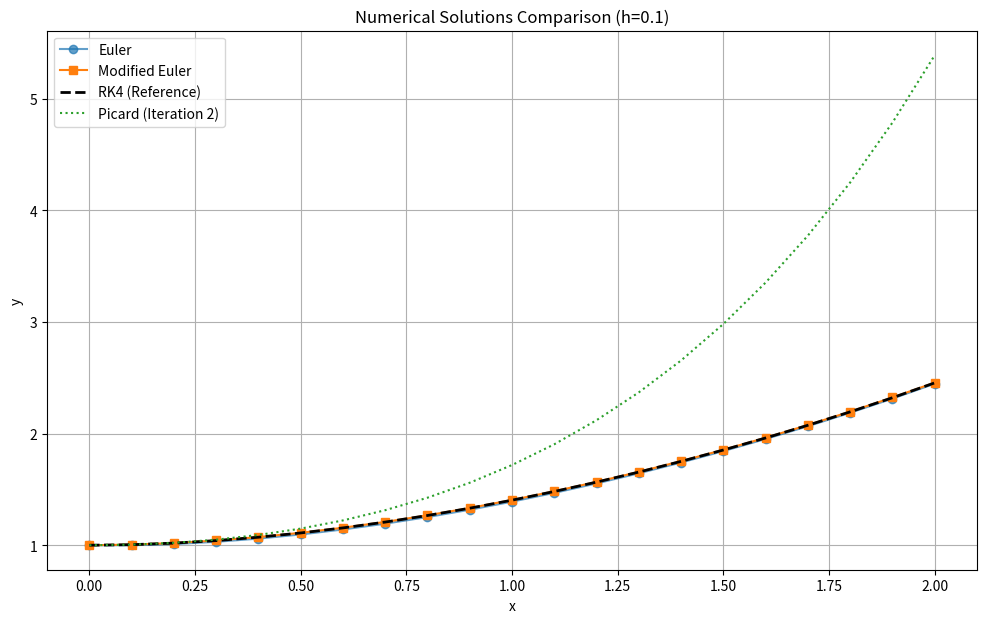
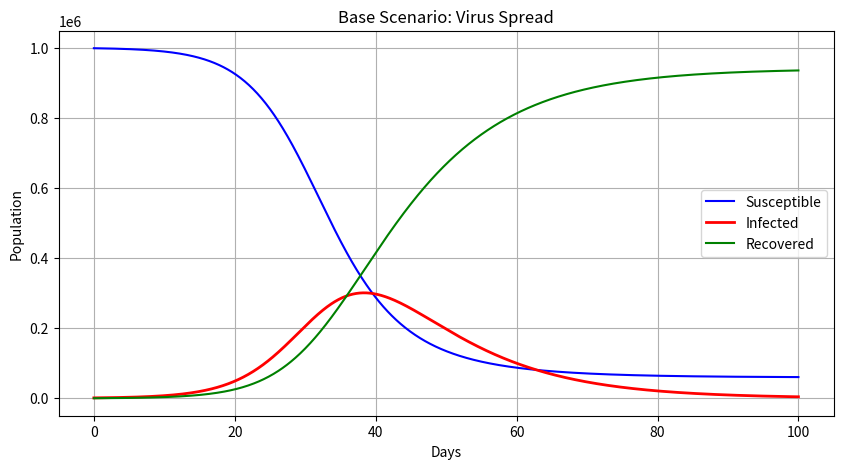
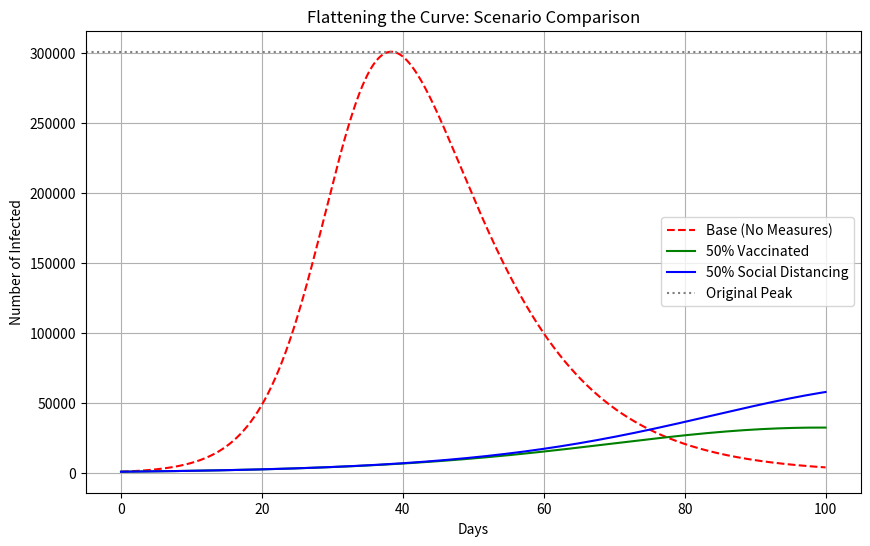

These charts were generated, in order, by the following Python code:
import numpy as np # Import numpy for numerical operations and array handling
import pandas as pd # Import pandas to create and display results in tabular form
import matplotlib.pyplot as plt # Import matplotlib for plotting and graphical comparison

# 1. Define the differential function f(x, y) based on the first order equation dy/dx = e^x - y^2
def f(x, y):
    # Returns the value of the derivative at a given point (x, y)
    return np.exp(x) - y**2

# Define initial conditions: starting x is 0 and initial y(0) is 1
x0, y0 = 0, 1
# Define the end of the interval for x as specified in the problem statement
x_end = 2
# Set the step size for the numerical approximations
h = 0.1
# Calculate the total number of iterations needed based on interval length and step size
steps = int((x_end - x0) / h)
# Generate an array of x values from start to end with a specific number of points
x_range = np.linspace(x0, x_end, steps + 1)

# --- 1. Picard's Method (Approximate 2nd iteration) ---
# This method uses successive approximation through integration
def picard_method(x):
    # Calculates the approximation: y1 = y0 + integral(f(t, y0)) from 0 to x
    return np.exp(x) - x

# --- 2. Taylor Series (Up to 3rd derivative at x=0) ---
# Approximates the solution using the sum of derivatives at the initial point
def taylor_method(x):
    # The first derivative y'(0) is calculated as e^0 - (1)^2 = 0
    y_prime_0 = 0
    # The second derivative y''(0) is calculated as e^0 - 2*y(0)*y'(0) = 1
    y_double_prime_0 = 1
    # Returns the second-order Taylor polynomial: y(x) = y(0) + y'(0)x + (y''(0)x^2)/2
    return y0 + y_prime_0 * x + (y_double_prime_0 * x**2) / 2

# --- 3. Euler Method ---
# The simplest numerical method using the slope at the beginning of the interval
def solve_euler(h):
    # Initialize an array of zeros to store the predicted y values
    y = np.zeros(len(x_range))
    # Set the first element to the given initial condition y(0) = 1
    y[0] = y0
    # Loop through each step to calculate the next value
    for i in range(steps):
        # Apply the Euler formula: y_next = y_current + h * slope
        y[i+1] = y[i] + h * f(x_range[i], y[i])
    # Return the completed array of numerical solutions
    return y

# --- 4. Modified Euler (Heun's Method) ---
# An improvement over Euler that uses the average of slopes at both ends of the interval
def solve_modified_euler(h):
    # Initialize the results array with zeros
    y = np.zeros(len(x_range))
    # Set the initial condition y(0)
    y[0] = y0
    # Iterate through each time step
    for i in range(steps):
        # Calculate the initial slope (k1) at the start of the interval
        k1 = f(x_range[i], y[i])
        # Predict the next y value using a standard Euler step
        y_predict = y[i] + h * k1
        # Calculate the corrected y using the average of slopes at x_i and x_i+1
        y[i+1] = y[i] + (h/2) * (k1 + f(x_range[i+1], y_predict))
    # Return the refined numerical solutions
    return y

# --- 5. Runge-Kutta 4th Order (RK4) ---
# A highly accurate method using four weighted slope estimates per step
def solve_rk4(h):
    # Initialize the results array with zeros
    y = np.zeros(len(x_range))
    # Set the starting y value
    y[0] = y0
    # Loop through the interval
    for i in range(steps):
        # k1: Slope at the beginning of the interval
        k1 = h * f(x_range[i], y[i])
        # k2: Slope at the midpoint using y + k1/2
        k2 = h * f(x_range[i] + h/2, y[i] + k1/2)
        # k3: Another midpoint slope estimate using y + k2/2
        k3 = h * f(x_range[i] + h/2, y[i] + k2/2)
        # k4: Slope at the end of the interval using y + k3
        k4 = h * f(x_range[i] + h, y[i] + k3)
        # Update y using the weighted average: (k1 + 2*k2 + 2*k3 + k4) / 6
        y[i+1] = y[i] + (k1 + 2*k2 + 2*k3 + k4) / 6
    # Return the high-precision results
    return y

# Execute the defined functions and store results for comparison
y_picard = picard_method(x_range)
y_taylor = taylor_method(x_range)
y_euler = solve_euler(h)
y_mod_euler = solve_modified_euler(h)
y_rk4 = solve_rk4(h)

# Create a pandas DataFrame to organize all numerical results for clear presentation
results_df = pd.DataFrame({
    'x_i': x_range,            # Independent variable values from 0 to 2
    'Euler': y_euler,          # Solutions obtained using the standard Euler method
    'Mod_Euler': y_mod_euler,  # Solutions from the Modified Euler (Heun's) method
    'RK4_Ref': y_rk4,          # High-accuracy Runge-Kutta 4th order solutions used as a reference
    'Picard': y_picard,        # Analytical approximation from Picard's iteration
    'Taylor': y_taylor         # Solutions based on the Taylor series expansion
})

# Calculate the Absolute Error of the Euler method by comparing it against the RK4 reference
results_df['Euler_Error'] = np.abs(results_df['RK4_Ref'] - results_df['Euler'])

# Initialize a figure for plotting with a specific size for better visibility
plt.figure(figsize=(12, 7))

# Plot the Euler results with circle markers and slight transparency
plt.plot(x_range, y_euler, 'o-', label='Euler', alpha=0.7)

# Plot the Modified Euler results with square markers
plt.plot(x_range, y_mod_euler, 's-', label='Modified Euler')

# Plot the RK4 reference solution as a thick black dashed line for clear comparison
plt.plot(x_range, y_rk4, 'k--', label='RK4 (Reference)', linewidth=2)

# Plot Picard's approximation using a dotted line style
plt.plot(x_range, y_picard, label='Picard (Iteration 2)', linestyle=':')

# Set the title of the graph, dynamically including the current step size h
plt.title(f"Numerical Solutions Comparison (h={h})")
# Label the x-axis as the independent variable x
plt.xlabel("x")
# Label the y-axis as the dependent variable y
plt.ylabel("y")
# Display the legend to identify each plotted method
plt.legend()
# Enable the grid to make it easier to read specific values from the plot
plt.grid(True)
# Render and display the final comparison plot
plt.show()

# Print the first 10 rows of the results table to fulfill the tabular data requirement
print(results_df.head(10))

import numpy as np # Import numpy for array manipulation and numerical calculations
import matplotlib.pyplot as plt # Import matplotlib for generating simulation plots

# Constants and Parameters for the SIR Model
N = 1_000_000  # Total population of the city as defined in the problem
gamma = 0.1    # Recovery rate, representing the probability of recovery per day
h = 0.1        # Numerical step size (0.1 days) for the RK4 solver
days = 100     # Total duration of the simulation in days
steps = int(days / h) # Total number of calculation steps based on duration and h

# Definition of the SIR system of differential equations
def sir_model(t, y, beta):
    # Unpack the current state vector into Susceptible, Infected, and Recovered groups
    S, I, R = y
    # Change in Susceptibles: proportional to infection rate and contacts
    dsdt = -beta * S * I / N
    # Change in Infected: new infections minus recoveries
    didt = beta * S * I / N - gamma * I
    # Change in Recovered: those who have recovered and gained immunity
    drdt = gamma * I
    # Return the derivatives as a numpy array for vector addition
    return np.array([dsdt, didt, drdt])

# Runge-Kutta 4th Order (RK4) Solver for Systems of ODEs
def solve_sir(S0, I0, R0, beta_val):
    # Create a time range from 0 to 'days' with the calculated number of steps
    t_vals = np.linspace(0, days, steps + 1)
    # Initialize a results matrix to store [S, I, R] for every time step
    results = np.zeros((steps + 1, 3))
    # Set the initial state vector at t=0
    results[0] = [S0, I0, R0]

    # Iterative loop to calculate the population dynamics over time
    for i in range(steps):
        t = t_vals[i] # Current time point
        y = results[i] # Current population states [S, I, R]

        # Calculate four weighted slope estimates (k1-k4) for high precision
        k1 = h * sir_model(t, y, beta_val)
        k2 = h * sir_model(t + h/2, y + k1/2, beta_val)
        k3 = h * sir_model(t + h/2, y + k2/2, beta_val)
        k4 = h * sir_model(t + h, y + k3, beta_val)

        # Update the next state using the RK4 weighted average formula
        results[i+1] = y + (k1 + 2*k2 + 2*k3 + k4) / 6

    # Return the time array and the matrix of results for S, I, and R
    return t_vals, results

# Set the base infection rate as specified in the problem parameters (beta = 0.3)
beta_base = 0.3
# Execute the RK4 solver with initial conditions: 999,000 Susceptible, 1,000 Infected, and 0 Recovered
t, res_base = solve_sir(999_000, 1_000, 0, beta_base)

# Analysis: Finding the peak of the infection curve (Task 2d)
# Extract the 'Infected' column (index 1) from the results matrix
infected_curve = res_base[:, 1]
# Identify the index of the maximum value in the infected array
peak_idx = np.argmax(infected_curve)
# Use the peak index to find the corresponding day from the time array
peak_day = t[peak_idx]
# Get the actual number of infected individuals at that peak point
peak_count = infected_curve[peak_idx]

# Output the peak results to the console for the report
print(f"Peak Day: {peak_day:.2f}")
print(f"Max Infected: {int(peak_count)}")

# Visualization: Plotting the S, I, and R curves over time (Task 2c)
# Set the figure dimensions for clarity
plt.figure(figsize=(10, 5))
# Plot Susceptible population over time in blue
plt.plot(t, res_base[:, 0], label='Susceptible', color='blue')
# Plot Infected population over time in red with a thicker line to highlight the peak
plt.plot(t, res_base[:, 1], label='Infected', color='red', linewidth=2)
# Plot Recovered population over time in green
plt.plot(t, res_base[:, 2], label='Recovered', color='green')

# Add descriptive titles and axis labels for the technical report
plt.title("Base Scenario: Virus Spread")
plt.xlabel("Days")
plt.ylabel("Population")
# Include a legend to identify each population group
plt.legend()
# Enable grid lines for easier data point estimation
plt.grid(True)
# Display the final plot
plt.show()

# Task 2(f): Simulate a vaccination campaign that reduces the initial susceptible population by 50%
# We start with 500,000 Susceptible and move the other 499,000 to the Recovered (immune) group
t, res_vac = solve_sir(500_000, 1_000, 499_000, beta_base)

# Task 2(g): Simulate social distancing measures by reducing the infection rate (beta) by 50%
# Here, beta is reduced from 0.3 to 0.15 while keeping the original population distribution
t, res_dist = solve_sir(999_000, 1_000, 0, 0.15)

# Graphical Comparison: Flattening the Curve
# Initialize a new figure to compare the infection curves of all scenarios
plt.figure(figsize=(10, 6))

# Plot the original scenario (no measures) as a dashed red line for baseline comparison
plt.plot(t, res_base[:, 1], 'r--', label='Base (No Measures)')

# Plot the vaccination scenario results in green
plt.plot(t, res_vac[:, 1], 'g-', label='50% Vaccinated')

# Plot the social distancing scenario results in blue
plt.plot(t, res_dist[:, 1], 'b-', label='50% Social Distancing')

# Add a horizontal dotted line to mark the original peak height for visual reference
plt.axhline(y=peak_count, color='gray', linestyle=':', label='Original Peak')

# Add descriptive labels and title to the graph
plt.title("Flattening the Curve: Scenario Comparison")
plt.xlabel("Days")
plt.ylabel("Number of Infected")

# Display the legend to differentiate between the intervention strategies
plt.legend()
# Enable the grid for better readability of values
plt.grid(True)
# Render the final comparison chart
plt.show()